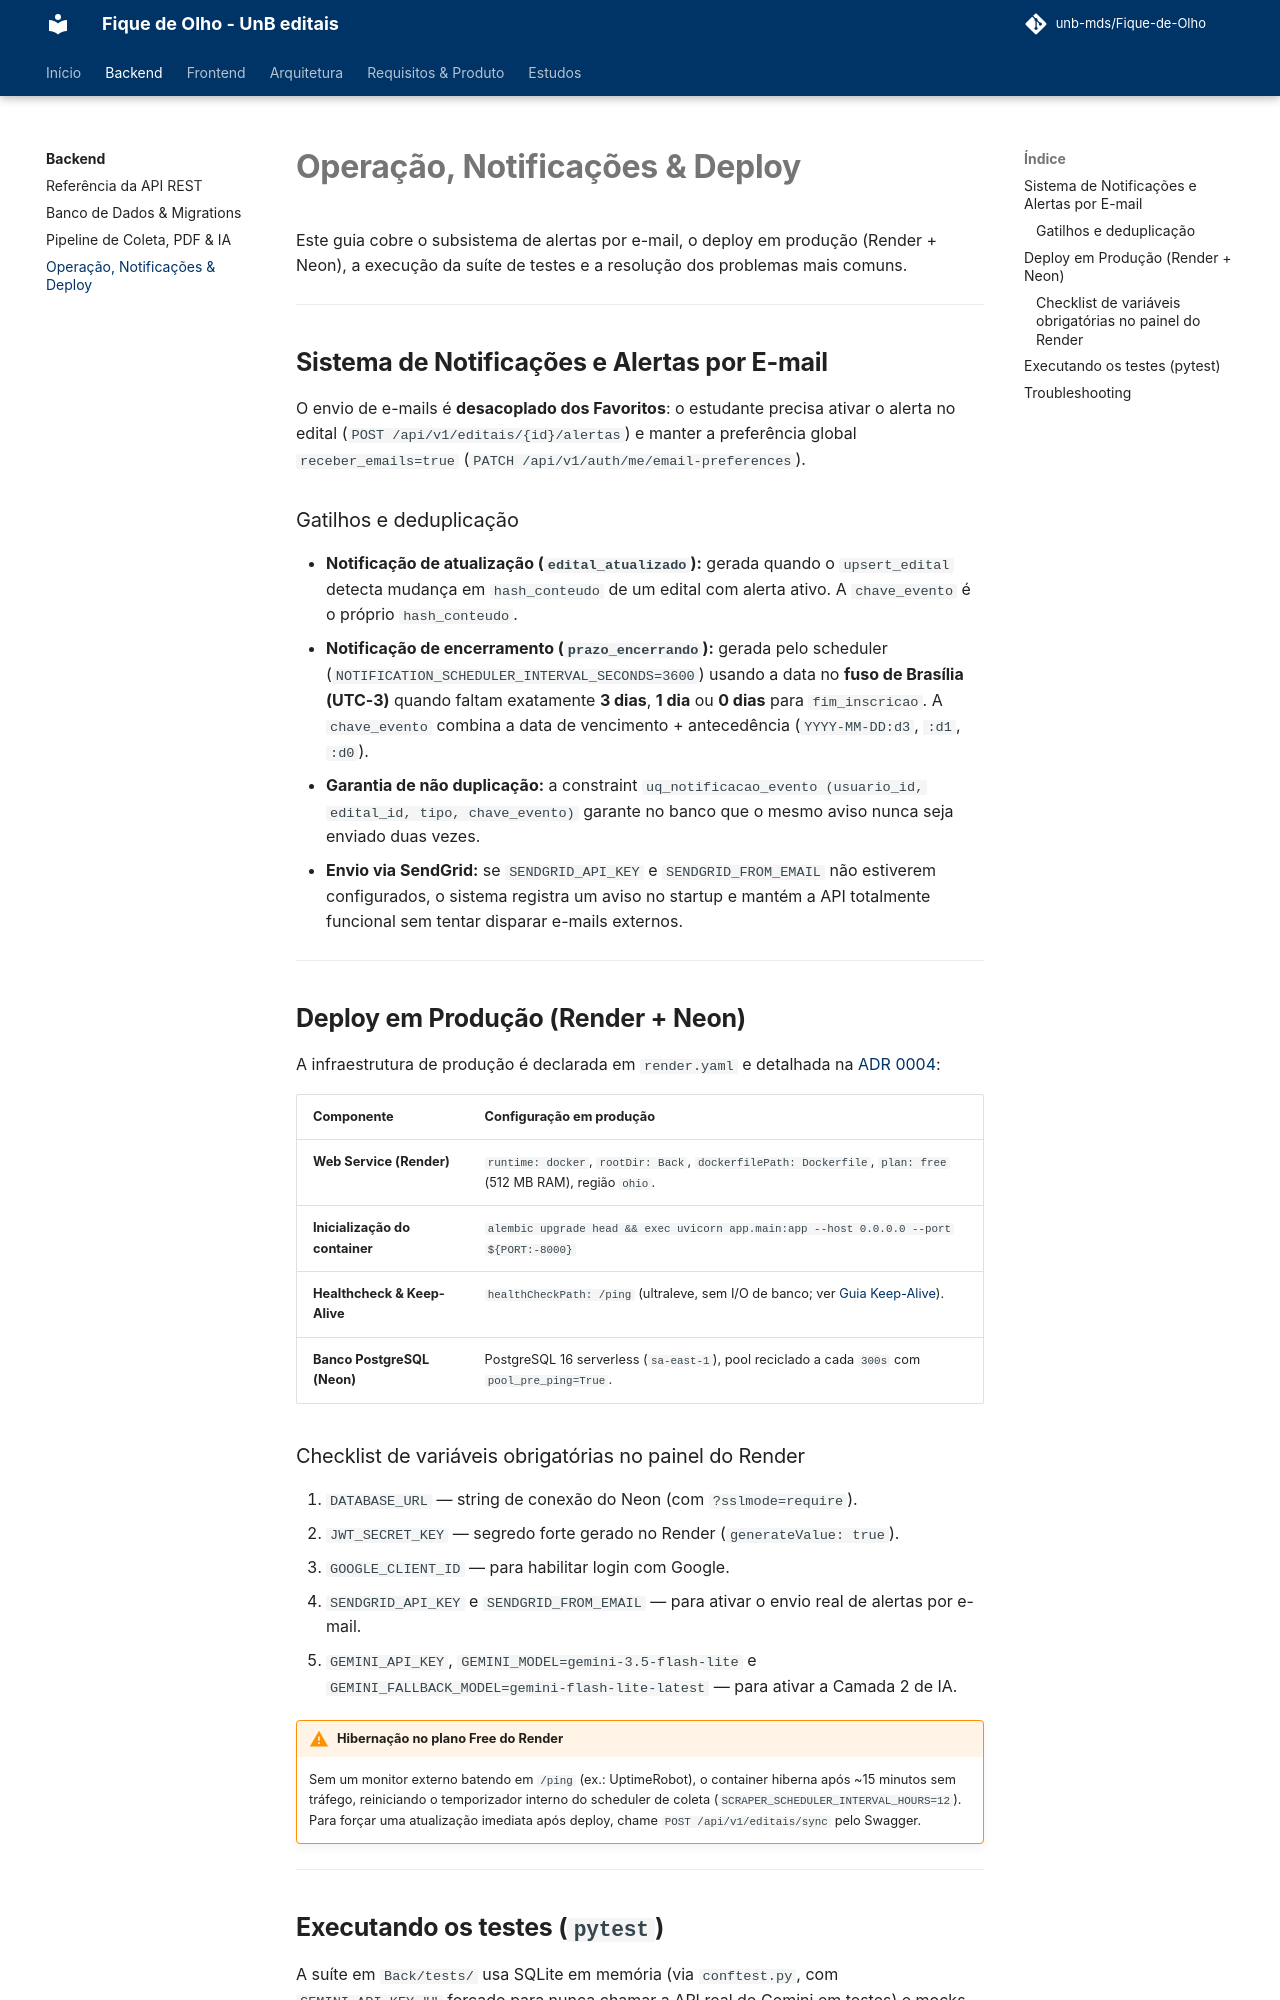

repository: unb-mds/Fique-de-Olho · page: backend/operacao-e-deploy/index.html · generator: mkdocs

# Operação, Notificações & Deploy

Este guia cobre o subsistema de alertas por e-mail, o deploy em produção (Render + Neon), a execução da suíte de testes e a resolução dos problemas mais comuns.

---

## Sistema de Notificações e Alertas por E-mail

O envio de e-mails é **desacoplado dos Favoritos**: o estudante precisa ativar o alerta no edital (`POST /api/v1/editais/{id}/alertas`) e manter a preferência global `receber_emails=true` (`PATCH /api/v1/auth/me/email-preferences`).

### Gatilhos e deduplicação
- **Notificação de atualização (`edital_atualizado`):** gerada quando o `upsert_edital` detecta mudança em `hash_conteudo` de um edital com alerta ativo. A `chave_evento` é o próprio `hash_conteudo`.
- **Notificação de encerramento (`prazo_encerrando`):** gerada pelo scheduler (`NOTIFICATION_SCHEDULER_INTERVAL_SECONDS=3600`) usando a data no **fuso de Brasília (UTC-3)** quando faltam exatamente **3 dias**, **1 dia** ou **0 dias** para `fim_inscricao`. A `chave_evento` combina a data de vencimento + antecedência (`YYYY-MM-DD:d3`, `:d1`, `:d0`).
- **Garantia de não duplicação:** a constraint `uq_notificacao_evento (usuario_id, edital_id, tipo, chave_evento)` garante no banco que o mesmo aviso nunca seja enviado duas vezes.
- **Envio via SendGrid:** se `SENDGRID_API_KEY` e `SENDGRID_FROM_EMAIL` não estiverem configurados, o sistema registra um aviso no startup e mantém a API totalmente funcional sem tentar disparar e-mails externos.

---

## Deploy em Produção (Render + Neon)

A infraestrutura de produção é declarada em `render.yaml` e detalhada na [ADR 0004](../adr/0004-plataformas-de-deploy.md):

| Componente | Configuração em produção |
| :--- | :--- |
| **Web Service (Render)** | `runtime: docker`, `rootDir: Back`, `dockerfilePath: Dockerfile`, `plan: free` (512 MB RAM), região `ohio`. |
| **Inicialização do container** | `alembic upgrade head && exec uvicorn app.main:app --host 0.0.0.0 --port ${PORT:-8000}` |
| **Healthcheck & Keep-Alive** | `healthCheckPath: /ping` (ultraleve, sem I/O de banco; ver [Guia Keep-Alive](../Estudos/guia_keep_awake_uptimerobot_e_ping.md)). |
| **Banco PostgreSQL (Neon)** | PostgreSQL 16 serverless (`sa-east-1`), pool reciclado a cada `300s` com `pool_pre_ping=True`. |

### Checklist de variáveis obrigatórias no painel do Render
1. `DATABASE_URL` — string de conexão do Neon (com `?sslmode=require`).
2. `JWT_SECRET_KEY` — segredo forte gerado no Render (`generateValue: true`).
3. `GOOGLE_CLIENT_ID` — para habilitar login com Google.
4. `SENDGRID_API_KEY` e `SENDGRID_FROM_EMAIL` — para ativar o envio real de alertas por e-mail.
5. `GEMINI_API_KEY`, `GEMINI_MODEL=gemini-3.5-flash-lite` e `GEMINI_FALLBACK_MODEL=gemini-flash-lite-latest` — para ativar a Camada 2 de IA.

!!! warning "Hibernação no plano Free do Render"
    Sem um monitor externo batendo em `/ping` (ex.: UptimeRobot), o container hiberna após ~15 minutos sem tráfego, reiniciando o temporizador interno do scheduler de coleta (`SCRAPER_SCHEDULER_INTERVAL_HOURS=12`). Para forçar uma atualização imediata após deploy, chame `POST /api/v1/editais/sync` pelo Swagger.

---

## Executando os testes (`pytest`)

A suíte em `Back/tests/` usa SQLite em memória (via `conftest.py`, com `GEMINI_API_KEY=""` forçado para nunca chamar a API real do Gemini em testes) e mocks HTTP para scrapers e LLM.

```powershell
# A partir da raiz do repositório (com o .venv ativo)
pytest Back/tests -m "not live"

# Rodar apenas os testes de filtros, scrapers e Camada 2 (Gemini)
pytest Back/tests/test_editais_filtros.py Back/tests/test_novos_scrapers.py Back/tests/test_summarizer.py -v
```

!!! note "Testes marcados com `@pytest.mark.live`"
    Alguns testes de scrapers fazem requisições reais aos portais da UnB e são marcados com `@pytest.mark.live`. Use `-m "not live"` em CI ou ambientes offline.

---
